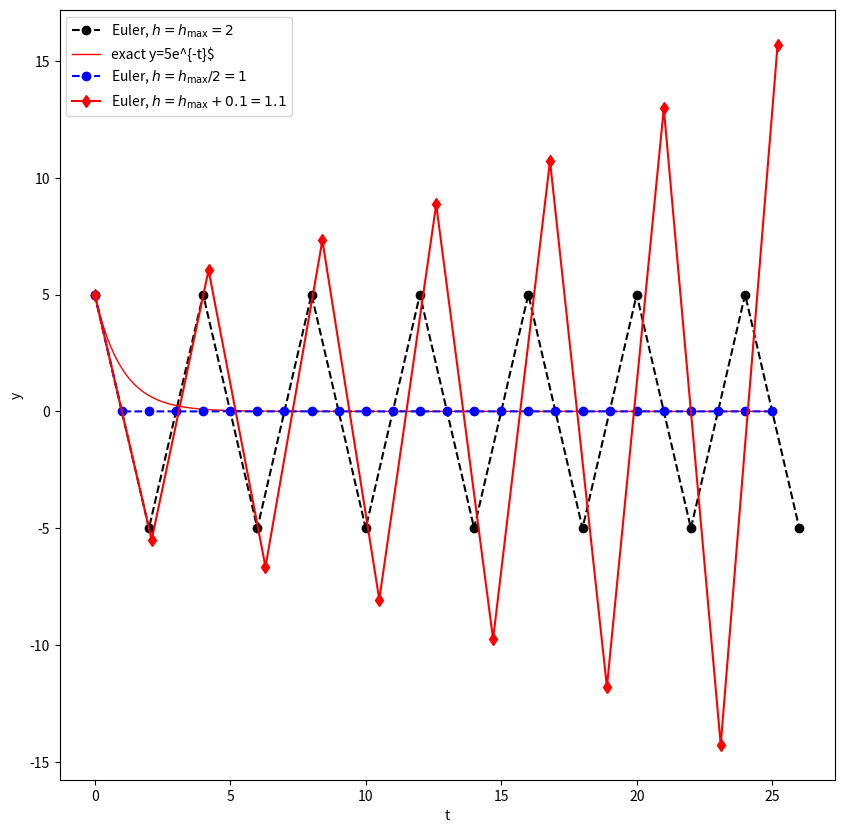
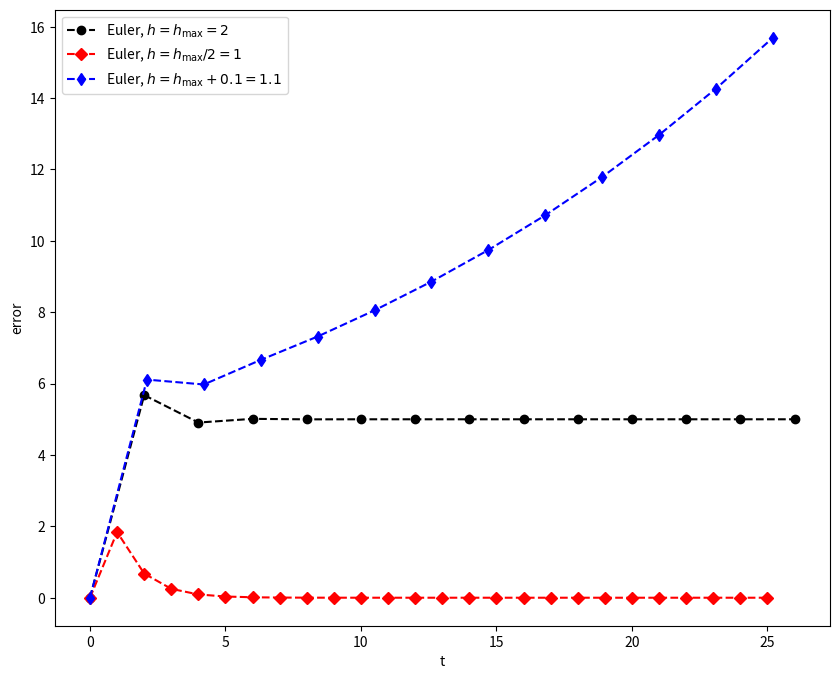
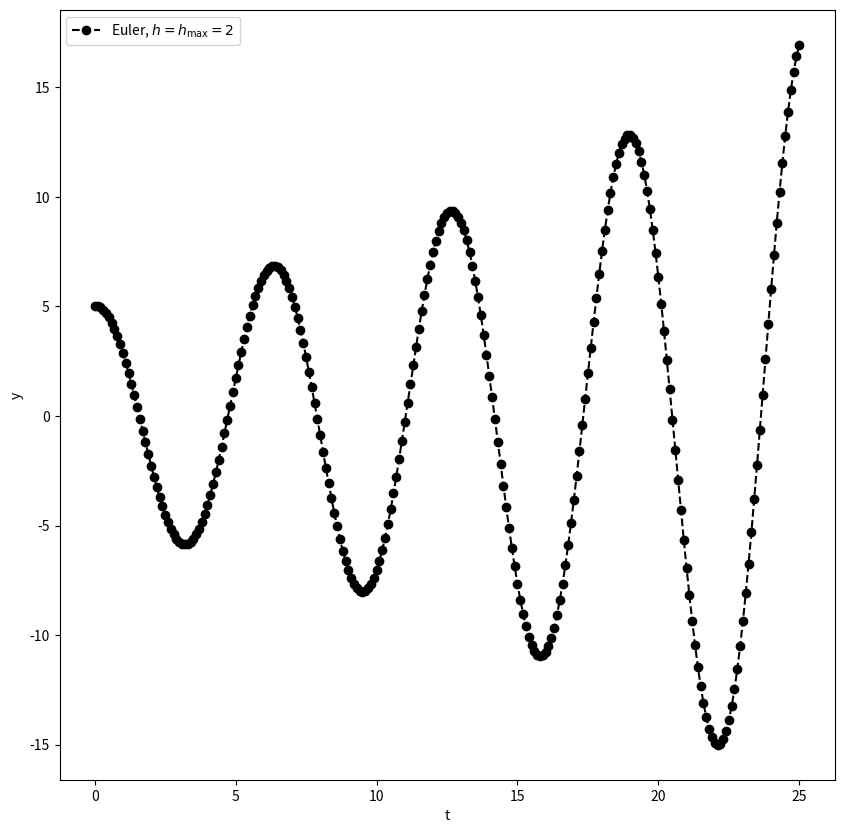

Python code for these plots, in order:
import numpy as np
import  matplotlib.pyplot as plt
def ExplicitEuler(lam,y0,h,tf):
    N=int(np.ceil(tf/h))
    t_num=np.arange(0,N+1)*h
    dtype = np.result_type(y0, lam, float)
    y_num=np.zeros(N+1,dtype=dtype); y_num[0]=y0
    for i in range (N):
        y_num[i+1]=(1+lam*h)*y_num[i]
    return t_num,y_num 
tf=25
lam=-1
y0=5
hmax=2
h=hmax
t=np.linspace(0,25,500)
y_exact=y0*np.exp(-t)
t_num_2, y_num_2 = ExplicitEuler(lam, y0,hmax,tf)
t_num_c,y_num_c=ExplicitEuler(lam,y0,hmax/2,tf)
t_num_d,y_num_d=ExplicitEuler(lam,y0,hmax+0.1,tf)

plt.figure(figsize=(10,10))
plt.plot(t_num_2,y_num_2,'ko--',ms=6,label=r'Euler, $h=h_{\max}=2$')
plt.plot(t, y_exact,'r-',lw=1,label=fr'exact y={y0}e^{{-t}}$')
plt.plot(t_num_c,y_num_c,'bo--',ms=6,label=r'Euler, $h=h_{\max}/2=1$')
plt.plot(t_num_d,y_num_d,'rd-',ms=6,label=r'Euler, $h=h_{\max}+0.1=1.1$')
plt.xlabel('t')
plt.ylabel('y')
plt.legend()


plt.figure(figsize=(10,8))
plt.plot(t_num_2,abs(y0*np.exp(lam*t_num_2)-y_num_2),'ko--',ms=6,label=r'Euler, $h=h_{\max}=2$')
plt.plot(t_num_c,abs(y0*np.exp(lam*t_num_c)-y_num_c),'rD--',ms=6,label=r'Euler, $h=h_{\max}/2=1$')
plt.plot(t_num_d,abs(y0*np.exp(lam*t_num_d)-y_num_d),'bd--',ms=6,label=r'Euler, $h=h_{\max}+0.1=1.1$')
plt.xlabel('t')
plt.ylabel('error')
plt.legend()

lam=1j
y0=5
hmax=0.1
tf=25
t_num_3,y_num_3=ExplicitEuler(lam,y0,hmax,tf)
plt.figure(figsize=(10,10))
plt.plot(t_num_3,y_num_3,'ko--',ms=6,label=r'Euler, $h=h_{\max}=2$')
plt.xlabel('t')
plt.ylabel('y')
plt.legend()





plt.show()
